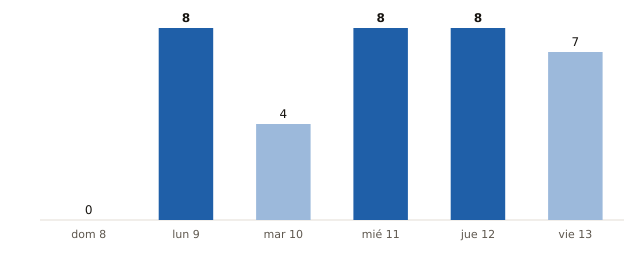

Values plotted in this chart, from the file beside it:
fecha, municipios_prob_90_o_mas
2026-11-08, 0
2026-11-09, 8
2026-11-10, 4
2026-11-11, 8
2026-11-12, 8
2026-11-13, 7
